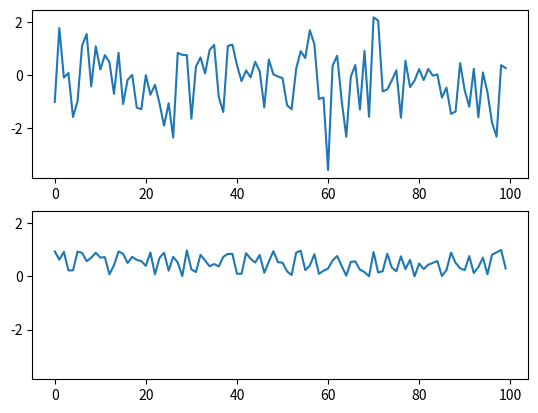

This chart was generated by the following Python code:
#subplotEx2.py
import numpy as np
import matplotlib.pyplot as plt

N=100
x=np.arange(N)
rn = np.random.randn(N)
r = np.random.rand(N)

# create an object 'fig1'  of figure() 
fig1 = plt.figure()

# create two instances of fig1
subfig1 = fig1.add_subplot(2,1,1)
subfig2 = fig1.add_subplot(2,1,2, sharey = subfig1) #share y axis

# plot figures
subfig1.plot(x, rn)
subfig2.plot(x, r)
plt.show()